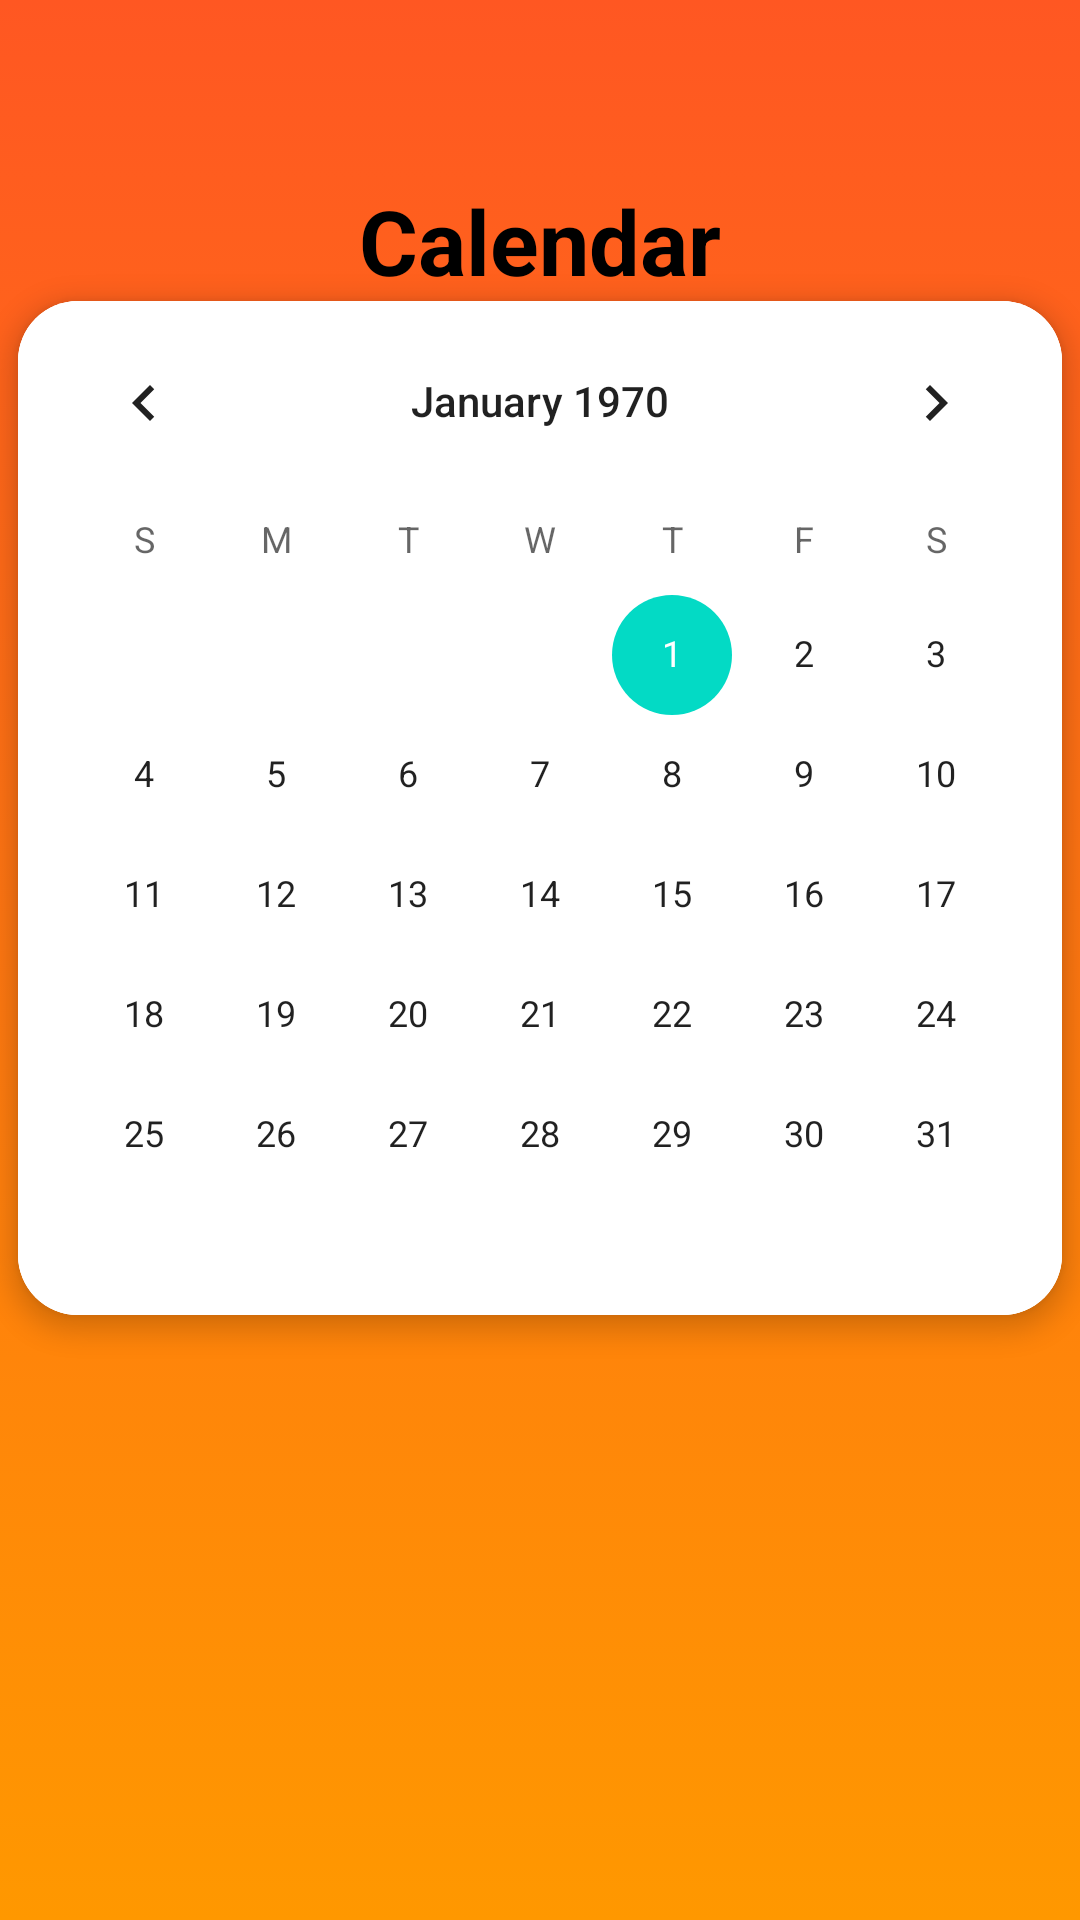

Produce the Android XML layout that renders to this screen, including the resource entries it uses.
<!-- AndroidManifest.xml: application theme Theme.Play2Gether -->
<!-- res/layout/calendar_view.xml -->
<?xml version="1.0" encoding="utf-8"?>
<androidx.constraintlayout.widget.ConstraintLayout xmlns:android="http://schemas.android.com/apk/res/android"
    xmlns:app="http://schemas.android.com/apk/res-auto"
    android:layout_width="match_parent"
    android:layout_height="match_parent"
    android:orientation="vertical">

    <LinearLayout
        android:layout_width="match_parent"
        android:layout_height="match_parent"
        android:background="@drawable/start_gradient"
        android:orientation="vertical"
        app:layout_constraintBottom_toBottomOf="parent"
        app:layout_constraintTop_toTopOf="parent">

        <TextView
            android:id="@+id/textView"
            android:layout_width="wrap_content"
            android:layout_height="wrap_content"
            android:layout_gravity="center_horizontal"
            android:gravity="center_horizontal"
            android:text="@string/calendar_name"
            android:textColor="@color/black"
            android:textSize="30sp"
            android:textStyle="bold"
            android:layout_marginTop="60dp"
            />

        <androidx.cardview.widget.CardView
            android:layout_width="wrap_content"
            android:layout_height="wrap_content"
            android:layout_gravity="center_horizontal"
            app:cardCornerRadius="20dp"
            app:cardElevation="5dp">

            <CalendarView
                android:layout_width="wrap_content"
                android:layout_height="wrap_content"
                android:background="@color/white" />

        </androidx.cardview.widget.CardView>

        <ListView
            android:id="@+id/calendar_list_view"
            android:layout_width="match_parent"
            android:layout_height="match_parent"
            android:layout_marginTop="30dp"
            android:layout_marginBottom="60dp"
            />

    </LinearLayout>
</androidx.constraintlayout.widget.ConstraintLayout>
<!-- resources referenced by this layout -->
<resources>
  <color name="black">#FF000000</color>
  <color name="white">#FFFFFFFF</color>
  <!-- drawable start_gradient (drawable) -->
  <?xml version="1.0" encoding="utf-8"?>
  <selector xmlns:android="http://schemas.android.com/apk/res/android">
      <item>
          <shape>
              <gradient
                  android:angle="90"
                  android:endColor="#FF5722"
                  android:startColor="#FF9800"
                  android:type="linear" />
          </shape>
      </item>
  </selector>
  <string name="calendar_name">Calendar</string>
  <style name="Theme.Play2Gether" parent="Theme.MaterialComponents.DayNight.DarkActionBar">
          
          <item name="colorPrimary">@color/purple_500</item>
          <item name="colorPrimaryVariant">@color/purple_700</item>
          <item name="colorOnPrimary">@color/white</item>
          
          <item name="colorSecondary">@color/teal_200</item>
          <item name="colorSecondaryVariant">@color/teal_700</item>
          <item name="colorOnSecondary">@color/black</item>
          
          <item name="android:statusBarColor" tools:targetApi="l">?attr/colorPrimaryVariant</item>
          
      </style>
  <color name="purple_500">#FF6200EE</color>
  <color name="purple_700">#FF3700B3</color>
  <color name="teal_200">#FF03DAC5</color>
  <color name="teal_700">#FF018786</color>
</resources>
